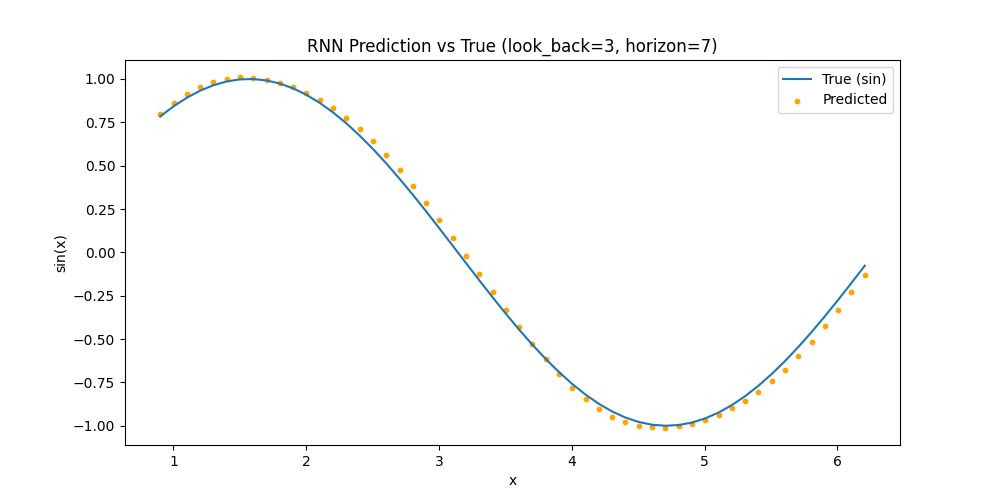

Source data for this figure (header and first rows):
x, true_y, predicted_y
0.9009, 0.7839, 0.7996
1.001, 0.842, 0.8635
1.101, 0.8917, 0.916
1.201, 0.9325, 0.9564
1.301, 0.9639, 0.9847
1.401, 0.9857, 1.002
1.502, 0.9976, 1.008
1.602, 0.9995, 1.006
1.702, 0.9914, 0.9957
1.802, 0.9734, 0.9778
1.902, 0.9457, 0.9527
2.002, 0.9085, 0.9203
2.102, 0.8621, 0.8804
2.202, 0.8072, 0.8328
2.302, 0.7442, 0.7772
2.402, 0.6737, 0.7136
2.503, 0.5965, 0.642
2.603, 0.5133, 0.5627
2.703, 0.4249, 0.4766
2.803, 0.3323, 0.3844
2.903, 0.2364, 0.2873
3.003, 0.1381, 0.1866
3.103, 0.03848, 0.08343
3.203, -0.06157, -0.02085
3.303, -0.161, -0.1252
3.403, -0.2588, -0.2287
3.504, -0.3541, -0.3305
3.604, -0.4457, -0.4298
3.704, -0.533, -0.5259
3.804, -0.6149, -0.6174
3.904, -0.6906, -0.7028
4.004, -0.7594, -0.7801
4.104, -0.8206, -0.8475
4.204, -0.8736, -0.9036
4.304, -0.9179, -0.9475
4.404, -0.9529, -0.9792
4.505, -0.9785, -0.9995
4.605, -0.9942, -1.009
4.705, -1, -1.01
4.805, -0.9957, -1.003
4.905, -0.9815, -0.9878
5.005, -0.9575, -0.9658
5.105, -0.9239, -0.9367
5.205, -0.881, -0.9003
5.305, -0.8293, -0.8562
5.405, -0.7693, -0.8042
5.506, -0.7016, -0.744
5.606, -0.6269, -0.6757
5.706, -0.5459, -0.5995
5.806, -0.4595, -0.516
5.906, -0.3684, -0.426
6.006, -0.2736, -0.3305
6.106, -0.1762, -0.2308
6.206, -0.0769, -0.1283
6.306, 0.02312, -0.02417
6.406, 0.1229, 0.08027
6.507, 0.2215, 0.184
6.607, 0.3178, 0.2861
6.707, 0.411, 0.386
6.807, 0.5, 0.4827
... 930 more rows
